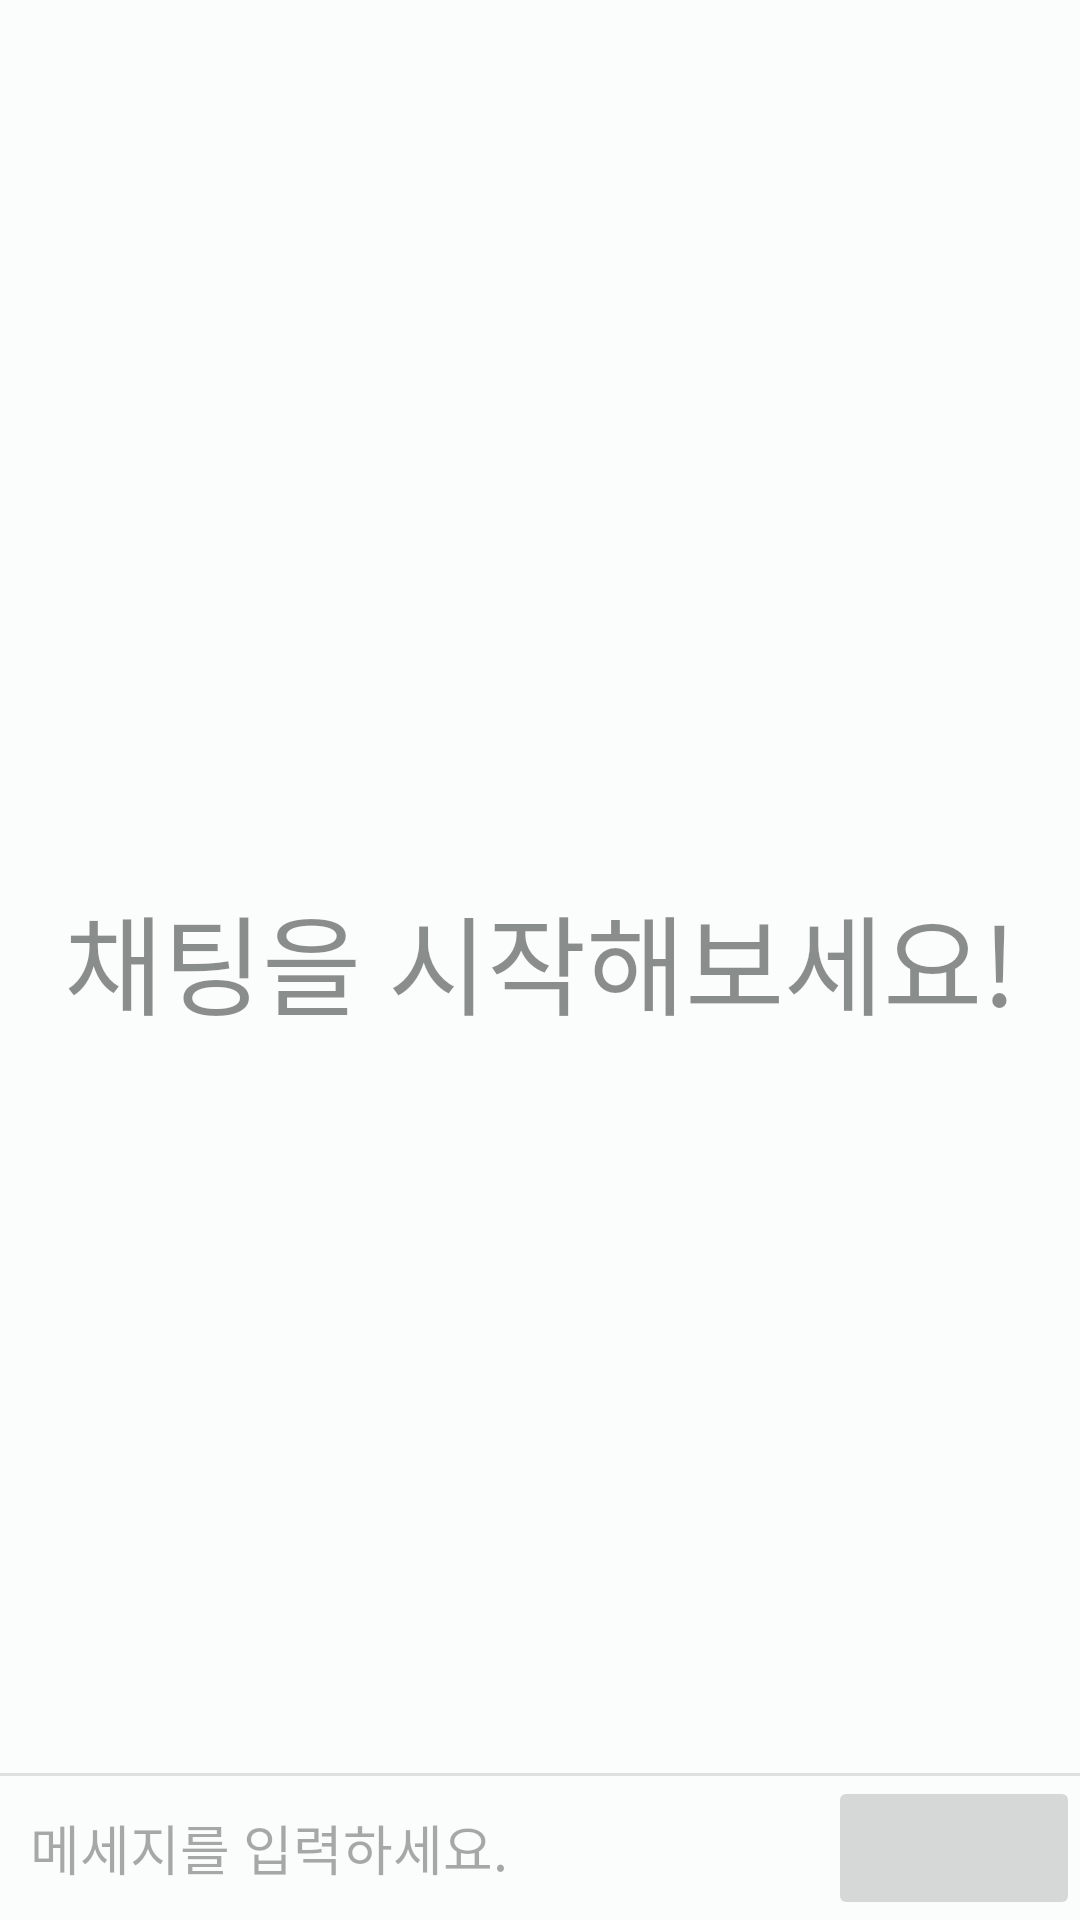

Reconstruct the res/layout file that produces this screen, plus the resources it refers to.
<!-- AndroidManifest.xml: application theme Base.Theme.gonggongMarket -->
<!-- res/layout/activity_chatting.xml -->
<?xml version="1.0" encoding="utf-8"?>
<androidx.constraintlayout.widget.ConstraintLayout xmlns:android="http://schemas.android.com/apk/res/android"
    xmlns:app="http://schemas.android.com/apk/res-auto"
    xmlns:tools="http://schemas.android.com/tools"
    android:layout_width="match_parent"
    android:layout_height="match_parent"
    tools:context="com.hansung.c.gonggongmarket.presenter.main.fragment.chat_room.chatting.ChattingActivity">

    <com.google.android.material.appbar.AppBarLayout
        android:id="@+id/appBarLayout"
        android:layout_width="match_parent"
        android:layout_height="wrap_content"
        android:fitsSystemWindows="true"
        app:layout_constraintTop_toTopOf="parent">

        <androidx.appcompat.widget.Toolbar
            android:id="@+id/toolbar"
            android:layout_width="match_parent"
            android:layout_height="?attr/actionBarSize"
            android:background="?android:attr/windowBackground"
            app:layout_scrollFlags="scroll|enterAlways|snap"
            app:popupTheme="@style/ThemeOverlay.AppCompat.Light">

            <TextView
                android:id="@+id/otherUserName"
                style="?attr/textAppearanceTitleLarge"
                android:layout_width="wrap_content"
                android:layout_height="wrap_content"
                android:layout_gravity="start"
                android:background="?android:attr/windowBackground"
                android:textStyle="bold"
                tools:text="홍길동" />

        </androidx.appcompat.widget.Toolbar>

    </com.google.android.material.appbar.AppBarLayout>

    <androidx.recyclerview.widget.RecyclerView
        android:id="@+id/recyclerView"
        android:layout_width="match_parent"
        android:layout_height="match_parent"
        android:layout_marginBottom="16dp"
        app:layout_constrainedHeight="true"
        app:layout_constraintBottom_toTopOf="@+id/text_chat_indicator"
        app:layout_constraintTop_toBottomOf="@+id/appBarLayout" />

    <ProgressBar
        android:id="@+id/progressBar"
        android:layout_width="wrap_content"
        android:layout_height="wrap_content"
        android:layout_marginTop="16dp"
        android:layout_marginBottom="16dp"
        app:layout_constraintBottom_toBottomOf="parent"
        app:layout_constraintEnd_toEndOf="parent"
        app:layout_constraintStart_toStartOf="parent"
        app:layout_constraintTop_toTopOf="parent" />

    <TextView
        android:id="@+id/text_chat_indicator"
        android:layout_width="wrap_content"
        android:layout_height="wrap_content"
        android:layout_marginStart="16dp"
        android:visibility="gone"
        app:layout_constraintBottom_toTopOf="@id/view"
        app:layout_constraintStart_toStartOf="parent" />

    <TextView
        android:id="@+id/empty_text"
        style="?attr/textAppearanceDisplaySmall"
        android:layout_width="wrap_content"
        android:layout_height="wrap_content"
        android:layout_marginStart="20dp"
        android:layout_marginEnd="20dp"
        android:alpha="0.5"
        android:padding="16dp"
        android:text="@string/start_chatting"
        android:textColor="?attr/colorOnBackground"
        app:layout_constraintBottom_toBottomOf="parent"
        app:layout_constraintEnd_toEndOf="parent"
        app:layout_constraintStart_toStartOf="parent"
        app:layout_constraintTop_toTopOf="parent" />

    <View
        android:id="@+id/view"
        android:layout_width="match_parent"
        android:layout_height="1dp"
        android:background="#e0e0e0"
        app:layout_constraintBottom_toTopOf="@+id/layout_chat_chatBox" />

    <RelativeLayout
        android:id="@+id/layout_chat_chatBox"
        android:layout_width="match_parent"
        android:layout_height="wrap_content"
        app:layout_constraintBottom_toBottomOf="parent"
        app:layout_constraintStart_toStartOf="parent">

        <EditText
            android:id="@+id/edit_chat_message"
            android:layout_width="match_parent"
            android:layout_height="wrap_content"
            android:layout_centerVertical="true"
            android:layout_marginStart="10dp"
            android:layout_marginTop="10dp"
            android:layout_marginEnd="10dp"
            android:layout_marginBottom="10dp"
            android:layout_toStartOf="@+id/send_button"
            android:background="@android:color/transparent"
            android:hint="@string/hint_enter_message"
            android:inputType="text"
            android:maxLines="6"
            tools:ignore="Autofill" />

        <ImageButton
            android:id="@+id/send_button"
            android:layout_width="84dp"
            android:layout_height="48dp"
            android:layout_alignParentEnd="true"
            android:src="@drawable/baseline_send_24" />

    </RelativeLayout>

</androidx.constraintlayout.widget.ConstraintLayout>
<!-- resources referenced by this layout -->
<resources>
  <string name="hint_enter_message">메세지를 입력하세요.</string>
  <string name="start_chatting">채팅을 시작해보세요!</string>
  <style name="Base.Theme.gonggongMarket" parent="Theme.Material3.Light.NoActionBar">
          <item name="colorPrimary">@color/md_theme_light_primary</item>
          <item name="colorOnPrimary">@color/md_theme_light_onPrimary</item>
          <item name="colorPrimaryContainer">@color/md_theme_light_primaryContainer</item>
          <item name="colorOnPrimaryContainer">@color/md_theme_light_onPrimaryContainer</item>
          <item name="colorSecondary">@color/md_theme_light_secondary</item>
          <item name="colorOnSecondary">@color/md_theme_light_onSecondary</item>
          <item name="colorSecondaryContainer">@color/md_theme_light_secondaryContainer</item>
          <item name="colorOnSecondaryContainer">@color/md_theme_light_onSecondaryContainer</item>
          <item name="colorTertiary">@color/md_theme_light_tertiary</item>
          <item name="colorOnTertiary">@color/md_theme_light_onTertiary</item>
          <item name="colorTertiaryContainer">@color/md_theme_light_tertiaryContainer</item>
          <item name="colorOnTertiaryContainer">@color/md_theme_light_onTertiaryContainer</item>
          <item name="colorError">@color/md_theme_light_error</item>
          <item name="colorErrorContainer">@color/md_theme_light_errorContainer</item>
          <item name="colorOnError">@color/md_theme_light_onError</item>
          <item name="colorOnErrorContainer">@color/md_theme_light_onErrorContainer</item>
          <item name="android:colorBackground">@color/md_theme_light_background</item>
          <item name="colorOnBackground">@color/md_theme_light_onBackground</item>
          <item name="colorSurface">@color/md_theme_light_surface</item>
          <item name="colorOnSurface">@color/md_theme_light_onSurface</item>
          <item name="colorSurfaceVariant">@color/md_theme_light_surfaceVariant</item>
          <item name="colorOnSurfaceVariant">@color/md_theme_light_onSurfaceVariant</item>
          <item name="colorOutline">@color/md_theme_light_outline</item>
          <item name="colorOnSurfaceInverse">@color/md_theme_light_inverseOnSurface</item>
          <item name="colorSurfaceInverse">@color/md_theme_light_inverseSurface</item>
          <item name="colorPrimaryInverse">@color/md_theme_light_inversePrimary</item>
      </style>
  <color name="md_theme_light_primary">#006A62</color>
  <color name="md_theme_light_onPrimary">#FFFFFF</color>
  <color name="md_theme_light_primaryContainer">#73F8E8</color>
  <color name="md_theme_light_onPrimaryContainer">#00201D</color>
  <color name="md_theme_light_secondary">#006C4D</color>
  <color name="md_theme_light_onSecondary">#FFFFFF</color>
  <color name="md_theme_light_secondaryContainer">#87F8C8</color>
  <color name="md_theme_light_onSecondaryContainer">#002115</color>
  <color name="md_theme_light_tertiary">#46617A</color>
  <color name="md_theme_light_onTertiary">#FFFFFF</color>
  <color name="md_theme_light_tertiaryContainer">#CDE5FF</color>
  <color name="md_theme_light_onTertiaryContainer">#001D32</color>
  <color name="md_theme_light_error">#BA1A1A</color>
  <color name="md_theme_light_errorContainer">#FFDAD6</color>
  <color name="md_theme_light_onError">#FFFFFF</color>
  <color name="md_theme_light_onErrorContainer">#410002</color>
  <color name="md_theme_light_background">#FAFDFB</color>
  <color name="md_theme_light_onBackground">#191C1C</color>
  <color name="md_theme_light_surface">#FAFDFB</color>
  <color name="md_theme_light_onSurface">#191C1C</color>
  <color name="md_theme_light_surfaceVariant">#DAE5E2</color>
  <color name="md_theme_light_onSurfaceVariant">#3F4947</color>
  <color name="md_theme_light_outline">#6F7977</color>
  <color name="md_theme_light_inverseOnSurface">#EFF1EF</color>
  <color name="md_theme_light_inverseSurface">#2D3130</color>
  <color name="md_theme_light_inversePrimary">#52DBCC</color>
</resources>
